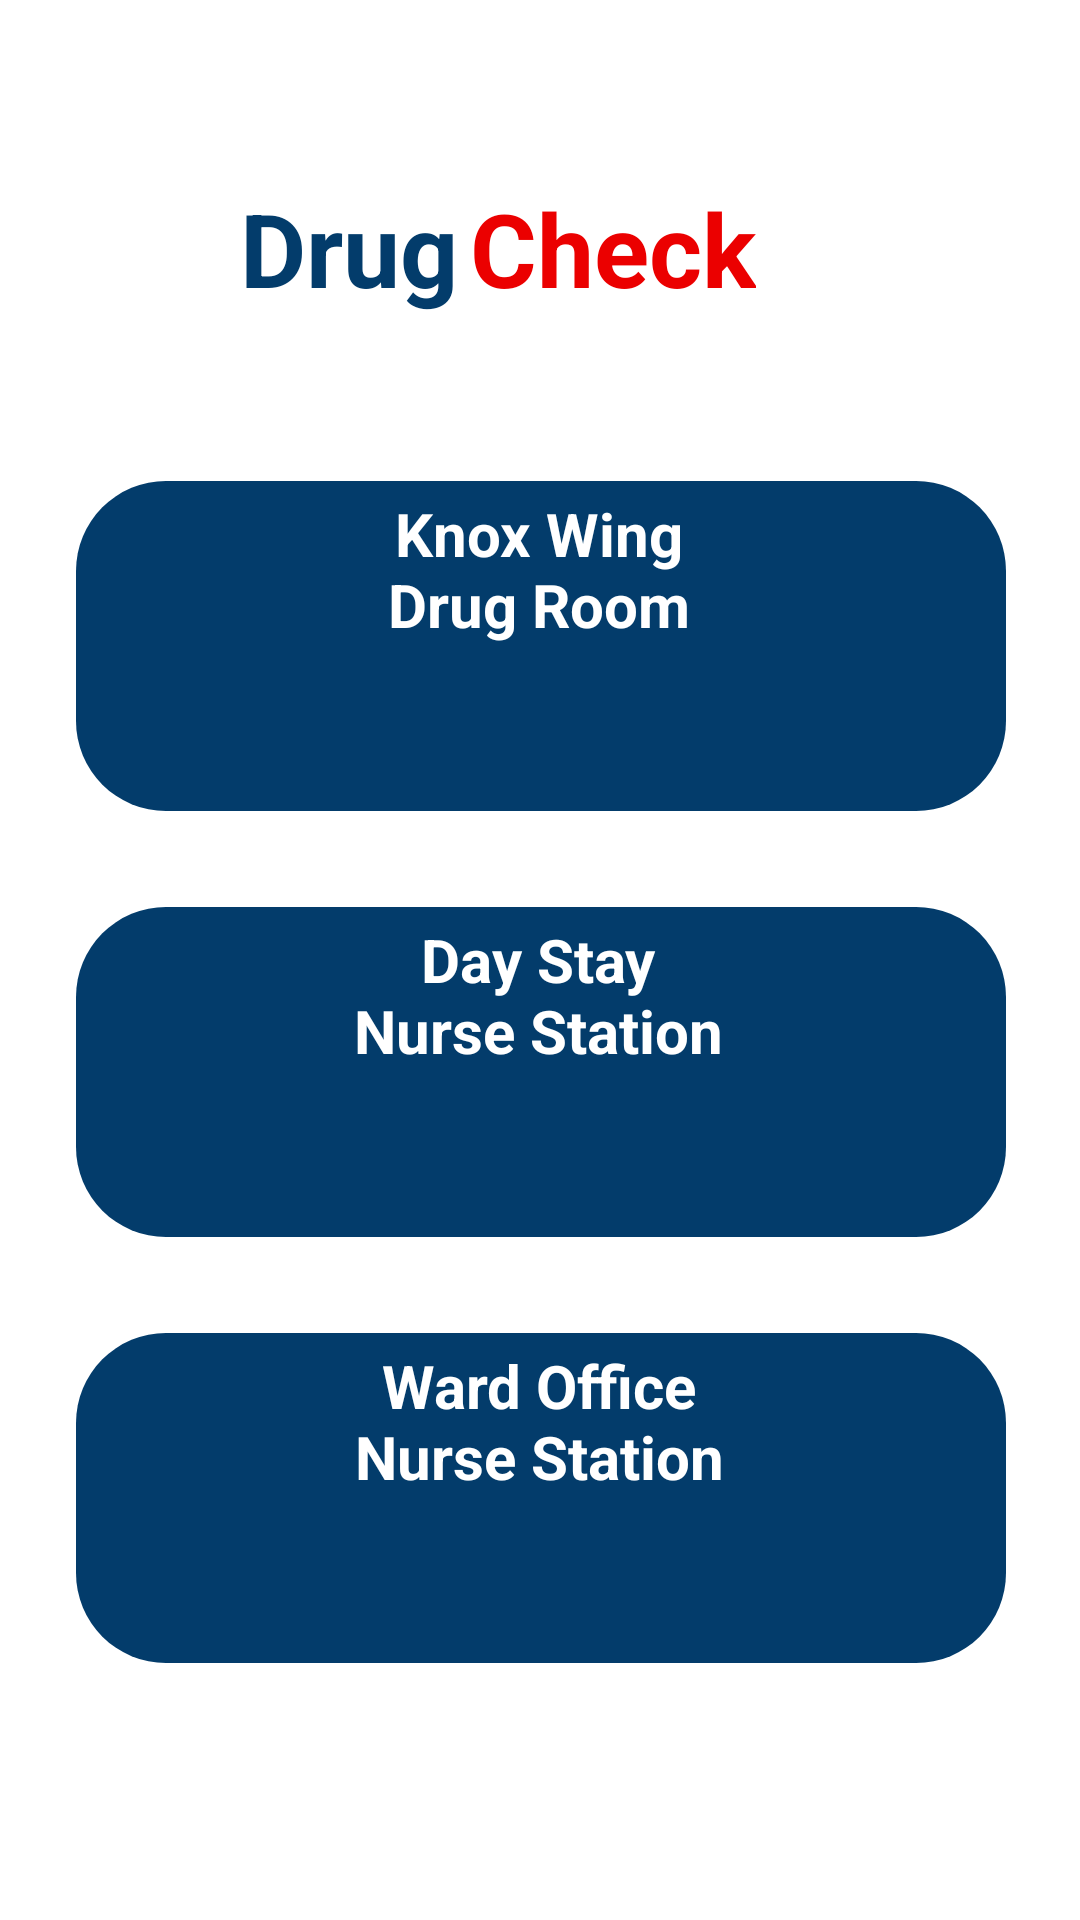

Produce the Android XML layout that renders to this screen, including the resource entries it uses.
<!-- AndroidManifest.xml: application theme Theme.Mediphix_App -->
<!-- res/layout/drug_check_page.xml -->
<?xml version="1.0" encoding="utf-8"?>
<ScrollView xmlns:android="http://schemas.android.com/apk/res/android"
    xmlns:app="http://schemas.android.com/apk/res-auto"
    xmlns:tools="http://schemas.android.com/tools"
    android:layout_width="match_parent"
    android:layout_height="match_parent"
    tools:context=".DrugCheck">

    <androidx.constraintlayout.widget.ConstraintLayout
        android:layout_width="match_parent"
        android:layout_height="match_parent">

        <TextView
            android:id="@+id/textView"
            android:layout_width="wrap_content"
            android:layout_height="wrap_content"
            android:layout_marginStart="80dp"
            android:layout_marginTop="60dp"
            android:layout_marginEnd="4dp"
            android:text="Drug"
            android:textColor="@color/mediphix_darkblue"
            android:textSize="34sp"
            android:textStyle="bold"
            app:layout_constraintEnd_toStartOf="@+id/textView6"
            app:layout_constraintStart_toStartOf="parent"
            app:layout_constraintTop_toTopOf="parent" />

        <TextView
            android:id="@+id/textView6"
            android:layout_width="wrap_content"
            android:layout_height="wrap_content"
            android:layout_marginStart="4dp"
            android:layout_marginTop="60dp"
            android:text="Check"
            android:textColor="@color/mediphix_red"
            android:textSize="34sp"
            android:textStyle="bold"
            app:layout_constraintStart_toEndOf="@+id/textView"
            app:layout_constraintTop_toTopOf="parent" />

        


        <androidx.constraintlayout.widget.ConstraintLayout
            android:id="@+id/knoxWingDrugRoomBtn"
            android:layout_width="310dp"
            android:layout_height="110dp"
            android:layout_marginTop="55dp"
            android:background="@drawable/button_rounded_background"
            android:orientation="vertical"
            app:layout_constraintHorizontal_bias="0.504"
            app:layout_constraintLeft_toLeftOf="parent"
            app:layout_constraintRight_toRightOf="parent"
            app:layout_constraintTop_toBottomOf="@+id/textView">

            <TextView
                android:id="@+id/textView12"
                android:layout_width="124dp"
                android:layout_height="51dp"
                android:layout_marginTop="4dp"
                android:text="Knox Wing Drug Room"
                android:textAlignment="center"
                android:textColor="@color/white"
                android:textSize="20sp"
                android:textStyle="bold"
                app:layout_constraintEnd_toEndOf="parent"
                app:layout_constraintHorizontal_bias="0.496"
                app:layout_constraintStart_toStartOf="parent"
                app:layout_constraintTop_toTopOf="parent" />

            <TextView
                android:id="@+id/knoxTextView"
                android:layout_width="wrap_content"
                android:layout_height="wrap_content"
                android:text=""
                android:textColor="@color/white"
                app:layout_constraintBottom_toBottomOf="parent"
                app:layout_constraintEnd_toEndOf="parent"
                app:layout_constraintStart_toStartOf="parent"
                app:layout_constraintTop_toBottomOf="@+id/textView12" />
        </androidx.constraintlayout.widget.ConstraintLayout>

        <androidx.constraintlayout.widget.ConstraintLayout
            android:id="@+id/wardOfficeNursesStationBtn"
            android:layout_width="310dp"
            android:layout_height="110dp"
            android:layout_marginTop="32dp"
            android:background="@drawable/button_rounded_background"
            android:orientation="vertical"
            app:layout_constraintHorizontal_bias="0.504"
            app:layout_constraintLeft_toLeftOf="parent"
            app:layout_constraintRight_toRightOf="parent"
            app:layout_constraintTop_toBottomOf="@+id/dayStayNursesStationBtn">

            <TextView
                android:id="@+id/textView14"
                android:layout_width="145dp"
                android:layout_height="52dp"
                android:layout_marginTop="4dp"
                android:text="Ward Office Nurse Station"
                android:textAlignment="center"
                android:textColor="@color/white"
                android:textSize="20sp"
                android:textStyle="bold"
                app:layout_constraintEnd_toEndOf="parent"
                app:layout_constraintHorizontal_bias="0.496"
                app:layout_constraintStart_toStartOf="parent"
                app:layout_constraintTop_toTopOf="parent" />

            <TextView
                android:id="@+id/wardTextView"
                android:layout_width="wrap_content"
                android:layout_height="wrap_content"
                android:text=""
                android:textColor="@color/white"
                app:layout_constraintBottom_toBottomOf="parent"
                app:layout_constraintEnd_toEndOf="parent"
                app:layout_constraintStart_toStartOf="parent"
                app:layout_constraintTop_toBottomOf="@+id/textView14" />
        </androidx.constraintlayout.widget.ConstraintLayout>

        <androidx.constraintlayout.widget.ConstraintLayout
            android:id="@+id/dayStayNursesStationBtn"
            android:layout_width="310dp"
            android:layout_height="110dp"
            android:layout_marginTop="32dp"
            android:background="@drawable/button_rounded_background"
            android:orientation="vertical"
            app:layout_constraintHorizontal_bias="0.504"
            app:layout_constraintLeft_toLeftOf="parent"
            app:layout_constraintRight_toRightOf="parent"
            app:layout_constraintTop_toBottomOf="@+id/knoxWingDrugRoomBtn">

            <TextView
                android:id="@+id/textView13"
                android:layout_width="135dp"
                android:layout_height="55dp"
                android:layout_marginTop="4dp"
                android:text="Day Stay Nurse Station"
                android:textAlignment="center"
                android:textColor="@color/white"
                android:textSize="20sp"
                android:textStyle="bold"
                app:layout_constraintEnd_toEndOf="parent"
                app:layout_constraintHorizontal_bias="0.496"
                app:layout_constraintStart_toStartOf="parent"
                app:layout_constraintTop_toTopOf="parent" />

            <TextView
                android:id="@+id/dayTextView"
                android:layout_width="wrap_content"
                android:layout_height="wrap_content"
                android:text=""
                android:textColor="@color/white"
                app:layout_constraintBottom_toBottomOf="parent"
                app:layout_constraintEnd_toEndOf="parent"
                app:layout_constraintStart_toStartOf="parent"
                app:layout_constraintTop_toBottomOf="@+id/textView13" />
        </androidx.constraintlayout.widget.ConstraintLayout>


    </androidx.constraintlayout.widget.ConstraintLayout>

</ScrollView>
<!-- resources referenced by this layout -->
<resources>
  <color name="mediphix_darkblue">#033C6B</color>
  <color name="mediphix_red">#EB0000</color>
  <color name="white">#FFFFFFFF</color>
  <!-- drawable button_rounded_background (drawable) -->
  <?xml version="1.0" encoding="utf-8"?>
  <shape xmlns:android="http://schemas.android.com/apk/res/android">
      <solid android:color="@color/mediphix_darkblue" />
      <corners android:radius="30dp" />
  </shape>
  <style name="Theme.Mediphix_App" parent="Theme.MaterialComponents.DayNight.DarkActionBar">
          
          <item name="colorPrimary">@color/purple_500</item>
          <item name="colorPrimaryVariant">@color/purple_700</item>
          <item name="colorOnPrimary">@color/white</item>
          
          <item name="colorSecondary">@color/teal_200</item>
          <item name="colorSecondaryVariant">@color/teal_700</item>
          <item name="colorOnSecondary">@color/black</item>
          
          <item name="android:statusBarColor">?attr/colorPrimaryVariant</item>
          
      </style>
  <color name="purple_500">#FF6200EE</color>
  <color name="purple_700">#FF3700B3</color>
  <color name="teal_200">#FF03DAC5</color>
  <color name="teal_700">#FF018786</color>
  <color name="black">#FF000000</color>
</resources>
